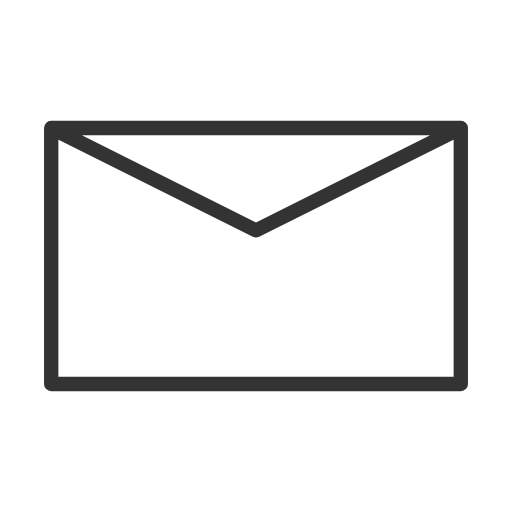
t = 0.00 s
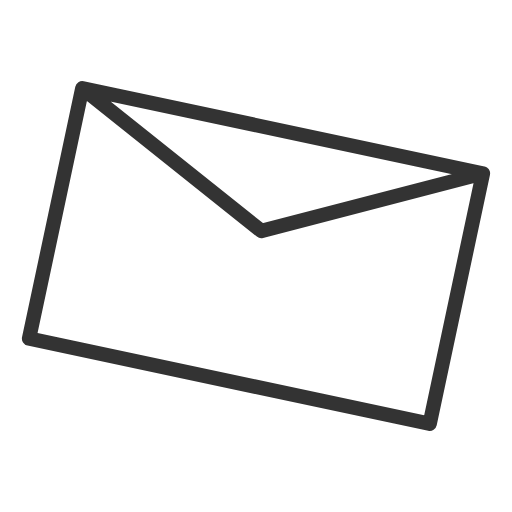
t = 1.67 s
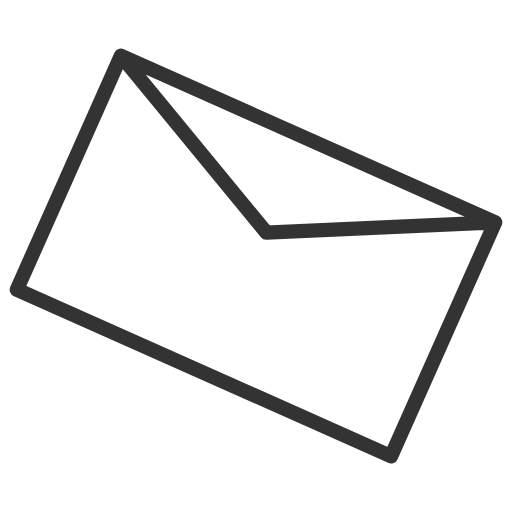
t = 3.33 s
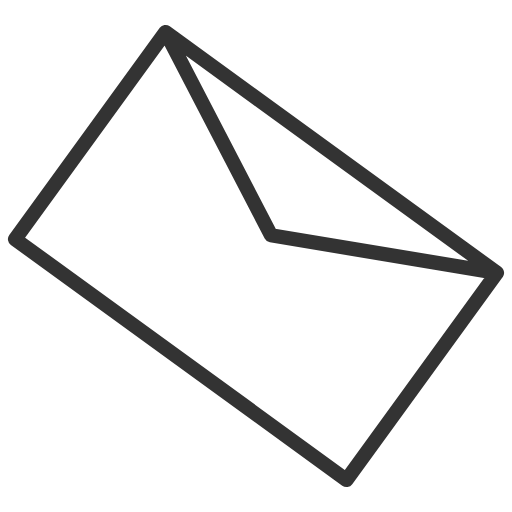
t = 5.00 s
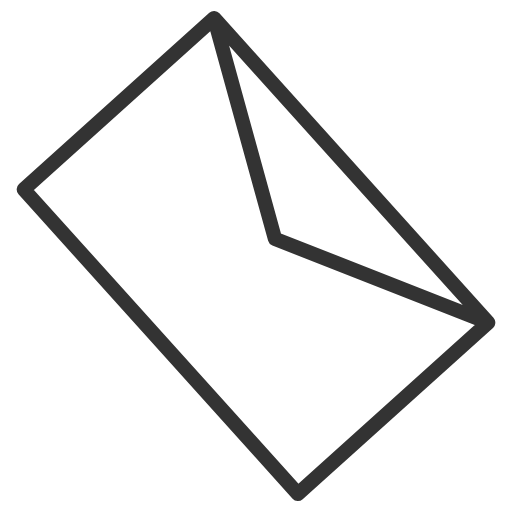
t = 6.67 s
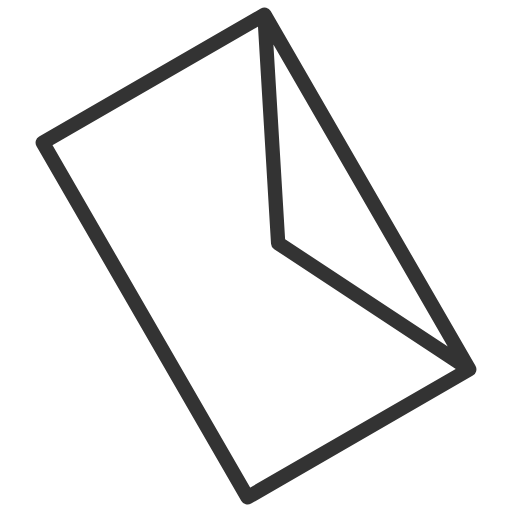
t = 8.33 s

The animated SVG that drew these frames (rendered in a browser with its animation timeline set to each time). Animation: 1 SMIL element (animateTransform=1); frames cover the first 8.33 s, repeats indefinitely.

<svg id="chart-1583999829835-624" xmlns="http://www.w3.org/2000/svg" viewBox="0 0 500 500" version="1.1">
  <g id="mail-rotation">
    <path d="M 50,125 L 450,125 L 450,375 L 50,375 L 50,125 L 250,225 L 450,125"
      fill="none" stroke="#333" stroke-width="14" stroke-linecap="round" stroke-linejoin="round"
    >
      <animateTransform attributeName="transform" attributeType="XML"
        type="rotate" from="0 250 250" to="360 250 250" dur="50s" repeatCount="indefinite"/>
    </path>
  </g>
  <!--
  <g id="airplane-flying">
    <path x="100" d="M 100,250 L 50,125 L 400,250 L 50,375 L 100,250 L 450,250"
      fill="none" stroke="#333" stroke-width="14" stroke-linecap="round" stroke-linejoin="round"
    >
      <animate attributeName="x" from="50" to="450" dur="5s" fill="freeze" />
    </path>
  </g>

-->
</svg>

<!--
  <g id="airplane-flying">
    <path x="100" d="M 100,250 L 50,125 L 400,250 L 50,375 L 100,250 L 450,250"
      fill="none" stroke="#333" stroke-width="14" stroke-linecap="round" stroke-linejoin="round"
    >
      <animate attributeName="x" from="50" to="450" dur="5s" fill="freeze" />
    </path>
  </g>

    <path d="M 50,125 L 400,250 L 450,250 L 400,250 L 50,375 L 100,250 L 50,125"
      fill="none" stroke="#333" stroke-width="10" stroke-linecap="round" stroke-linejoin="round"
    >
    <path d="M 50,100 L 450,100 L 450,400 L 50,400"
      fill="none" stroke="#333" stroke-width="10" stroke-linecap="round"
    />

  <g id="graph-wrapper">
    <path id="progess-1583999834858" d="M 519.9937168146931 160.00000005483116 A 360 360 0 1 0 520 160" style="fill: none; stroke: rgb(153, 153, 153); stroke-width: 60; stroke-dasharray: 2262;">
      <animate attributeName="stroke-dashoffset" begin="0" dur="0.5s" fill="freeze" from="2262" to="3393"/>
      <animate attributeName="stroke-dashoffset" begin="2s" dur="0.5s" fill="freeze" from="3393" to="2828"/>
    </path>
  </g>


      <animate attributeName="stroke-dashoffset" dur="0.5s" fill="freeze" from="1507.9644737231006" to="3015.928947446201"></animate>

<svg id="chart-1583999829835-624" xmlns="http://www.w3.org/2000/svg" viewBox="0 0 1040 1040" version="1.1">
  <g id="graph-wrapper">
    <path id="progess-1583999834858" d="M 519.9937168146931 160.00000005483116 A 360 360 0 1 0 520 160" style="fill: none; stroke: rgb(153, 153, 153); stroke-width: 60; stroke-dasharray: 0;"></path>
    <path id="graph-1583999834857-0" d="M 862.3803458662553 631.2461179749811 A 360 360 0 0 0 520 160" style="fill: none; stroke: rgb(28, 201, 157); stroke-width: 60; stroke-dasharray: 1507.96;">
      <animate attributeName="stroke-dashoffset" dur="0.5s" fill="freeze" from="1507.9644737231006" to="3015.928947446201"></animate>
    </path>
    <g>
      <text id="progess-text-1583999834858" x="520" y="520" dominant-baseline="middle" text-anchor="middle" style="fill: rgb(28, 201, 157); font-family: Arial, Helvetica, sans-serif; font-size: 1000%;">30%</text>
      <animate attributeName="fill-opacity" attributeType="CSS" from="0" to="1" dur="0.5s" fill="freeze"></animate>
    </g>
  </g>
</svg>
-->